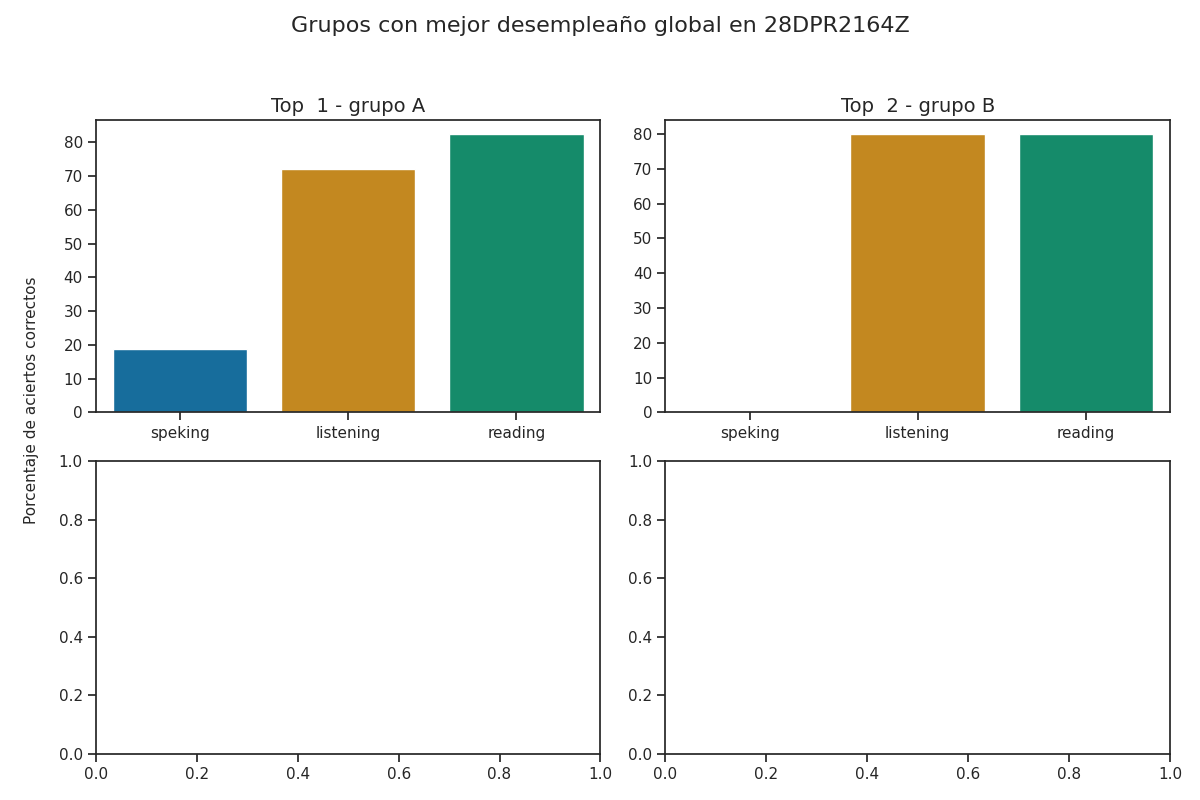

Source data for this figure (header and first rows):
group, correct_answers_listening, correct_answers_reading_writing, correct_answers_speaking_part_1, correct_answers_speaking_part_2, correct_answers_speaking, reviewer_answers_listening, reviewer_answers_reading_writing, reviewer_answers_speaking_part_1, reviewer_answers_speaking_part_2, qualification_speaking_part_1, qualification_speaking_part_2, qualification_speaking, qualification_listening, qualification_reading, percentage_correct_listening, percentage_correct_reading_writing, percentage_correct_speaking_part_1, percentage_correct_speaking_part_2, percentage_correct_speaking, percentage_correct, Top
A, 18, 33, 2, 1, 2, 21, 26, 3, 2, 1, 1, 1, 4, 4, 72.0, 82.5, 25.0, 12.5, 18.75, 57.75, 1
B, 20, 32, 0, 0, 0, 20, 30, 3, 4, 0, 0, 0, 5, 4, 80.0, 80.0, 0.0, 0.0, 0.0, 53.33, 2
